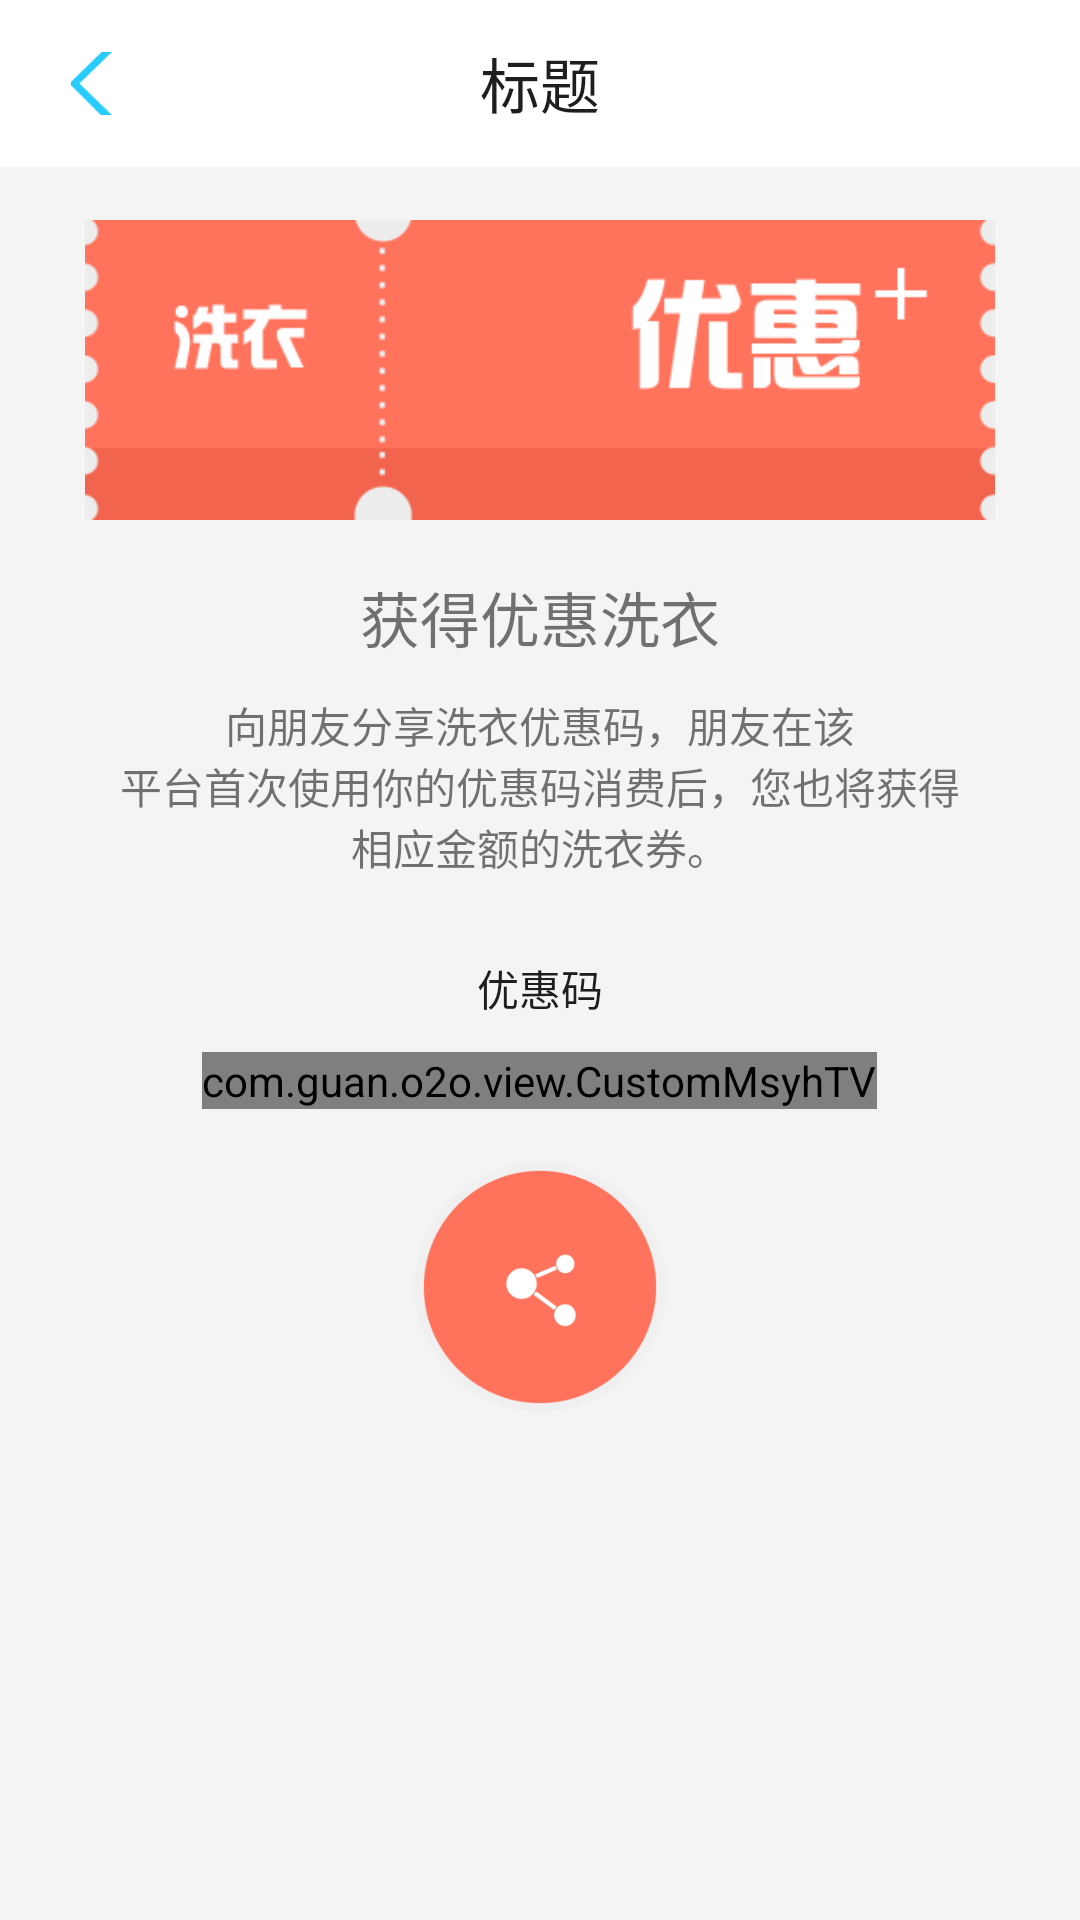

The Android layout XML behind this screen, and the referenced resources:
<!-- AndroidManifest.xml: application theme AppTheme -->
<!-- res/layout/activity_share_code.xml -->
<RelativeLayout xmlns:android="http://schemas.android.com/apk/res/android"
    xmlns:tools="http://schemas.android.com/tools"
    android:layout_width="match_parent"
    android:layout_height="match_parent"
    android:background="@color/bg_grey"
    tools:context="com.guan.o2o.activity.ShareCodeActivity">

    <include
        android:id="@+id/rllyt_title"
        layout="@layout/layout_title"/>

    <ImageView
        android:id="@+id/iv_coupons"
        android:layout_width="match_parent"
        android:layout_height="@dimen/DIMEN_180PX"
        android:layout_below="@id/rllyt_title"
        android:layout_marginTop="@dimen/DIMEN_32PX"
        android:gravity="center_vertical"
        android:paddingEnd="@dimen/DIMEN_40PX"
        android:paddingStart="@dimen/DIMEN_40PX"
        android:src="@mipmap/ic_coupons" />

    <TextView
        android:id="@+id/tv_get_coupons"
        android:layout_width="wrap_content"
        android:layout_height="wrap_content"
        android:layout_centerHorizontal="true"
        android:layout_below="@id/iv_coupons"
        android:layout_marginTop="@dimen/DIMEN_32PX"
        android:text="@string/text_get_coupons"
        android:textSize="@dimen/TEXT_SIZE_20SP" />

    <TextView
        android:id="@+id/tv_describe"
        android:layout_width="wrap_content"
        android:layout_height="wrap_content"
        android:layout_below="@id/tv_get_coupons"
        android:layout_marginTop="@dimen/DIMEN_20PX"
        android:paddingEnd="@dimen/DIMEN_68PX"
        android:paddingStart="@dimen/DIMEN_68PX"
        android:text="@string/text_describe"
        android:gravity="center_horizontal"
        android:textSize="@dimen/TEXT_SIZE_14SP" />

    <TextView
        android:id="@+id/tv_describes"
        android:layout_width="wrap_content"
        android:layout_height="wrap_content"
        android:layout_below="@id/tv_describe"
        android:paddingEnd="@dimen/DIMEN_68PX"
        android:paddingStart="@dimen/DIMEN_68PX"
        android:layout_marginTop="@dimen/DIMEN_0PX"
        android:text="@string/text_describes"
        android:gravity="center_horizontal"
        android:textSize="@dimen/TEXT_SIZE_14SP" />

    <TextView
        android:id="@+id/tv_coupons_code"
        android:layout_width="wrap_content"
        android:layout_height="wrap_content"
        android:layout_centerHorizontal="true"
        android:layout_below="@id/tv_describes"
        android:layout_marginTop="@dimen/DIMEN_48PX"
        android:text="@string/text_coupons_code"
        android:textSize="@dimen/TEXT_SIZE_14SP"
        android:textColor="@color/texts_grey"/>

    <com.guan.o2o.view.CustomMsyhTV
        android:id="@+id/tv_recom_code"
        android:layout_width="wrap_content"
        android:layout_height="wrap_content"
        android:layout_centerHorizontal="true"
        android:layout_below="@id/tv_coupons_code"
        android:layout_marginTop="@dimen/DIMEN_20PX"
        android:text="@string/recom_code"
        android:textSize="@dimen/TEXT_SIZE_22SP"
        android:textColor="@color/price_red"/>

    <ImageView
        android:id="@+id/iv_share"
        android:layout_width="@dimen/DIMEN_150PX"
        android:layout_height="@dimen/DIMEN_150PX"
        android:layout_below="@id/tv_recom_code"
        android:layout_marginTop="@dimen/DIMEN_32PX"
        android:layout_centerHorizontal="true"
        android:paddingEnd="@dimen/DIMEN_32PX"
        android:paddingStart="@dimen/DIMEN_32PX"
        android:background="@drawable/bg_share_selector" />
</RelativeLayout>
<!-- res/layout/layout_title.xml (included above) -->
<?xml version="1.0" encoding="utf-8"?>
<RelativeLayout xmlns:android="http://schemas.android.com/apk/res/android"
    android:id="@+id/rllyt_title"
    android:layout_width="match_parent"
    android:layout_height="@dimen/DIMEN_100PX"
    android:background="@color/white">

    <ImageView
        android:id="@+id/iv_back"
        android:layout_width="@dimen/DIMEN_38PX"
        android:layout_height="@dimen/DIMEN_38PX"
        android:layout_alignParentStart="true"
        android:layout_centerVertical="true"
        android:layout_marginStart="@dimen/DIMEN_36PX"
        android:src="@drawable/bg_back_selector" />

    <TextView
        android:id="@+id/tv_title"
        android:layout_width="wrap_content"
        android:layout_height="wrap_content"
        android:layout_centerInParent="true"
        android:text="@string/title"
        android:textColor="@color/texts_grey"
        android:textSize="@dimen/TEXT_SIZE_20SP" />

</RelativeLayout>
<!-- resources referenced by this layout -->
<resources>
  <color name="bg_grey">#f4f4f4</color>
  <color name="price_red">#ff4d0f</color>
  <color name="texts_grey">#1e1e1e</color>
  <color name="white">#ffffff</color>
  <dimen name="DIMEN_0PX">0dp</dimen>
  <dimen name="DIMEN_100PX">55.55555dp</dimen>
  <dimen name="DIMEN_150PX">83.33333dp</dimen>
  <dimen name="DIMEN_180PX">100dp</dimen>
  <dimen name="DIMEN_20PX">11.11111dp</dimen>
  <dimen name="DIMEN_32PX">17.77778dp</dimen>
  <dimen name="DIMEN_36PX">20dp</dimen>
  <dimen name="DIMEN_38PX">21.11111dp</dimen>
  <dimen name="DIMEN_40PX">22.22222dp</dimen>
  <dimen name="DIMEN_48PX">26.66667dp</dimen>
  <dimen name="DIMEN_68PX">37.77778dp</dimen>
  <dimen name="TEXT_SIZE_14SP">14sp</dimen>
  <dimen name="TEXT_SIZE_20SP">20sp</dimen>
  <dimen name="TEXT_SIZE_22SP">22sp</dimen>
  <!-- drawable bg_back_selector (drawable) -->
  <?xml version="1.0" encoding="utf-8"?>
  <selector xmlns:android="http://schemas.android.com/apk/res/android">
      <item android:drawable="@mipmap/ic_back" android:state_focused="true" android:state_pressed="false" />
      <item android:drawable="@mipmap/ic_back_p" android:state_focused="true" android:state_pressed="true" />
      <item android:drawable="@mipmap/ic_back_p" android:state_focused="false" android:state_pressed="true" />
      <item android:drawable="@mipmap/ic_back" />
  </selector>
  <!-- drawable bg_share_selector (drawable) -->
  <?xml version="1.0" encoding="utf-8"?>
  <selector xmlns:android="http://schemas.android.com/apk/res/android">
      <item android:drawable="@mipmap/ic_share" android:state_focused="true" android:state_pressed="false" />
      <item android:drawable="@mipmap/ic_share_p" android:state_focused="true" android:state_pressed="true" />
      <item android:drawable="@mipmap/ic_share_p" android:state_focused="false" android:state_pressed="true" />
      <item android:drawable="@mipmap/ic_share" />
  </selector>
  <!-- mipmap ic_coupons: png bitmap (mipmap-hdpi, 7826 bytes) -->
  <string name="recom_code">SI9J6Q</string>
  <string name="text_coupons_code">优惠码</string>
  <string name="text_describe">\u3000\u3000\u3000向朋友分享洗衣优惠码，朋友在该\u3000\u3000\u3000</string>
  <string name="text_describes">平台首次使用你的优惠码消费后，您也将获得相应金额的洗衣券。</string>
  <string name="text_get_coupons">获得优惠洗衣</string>
  <string name="title">标题</string>
  <style name="AppTheme" parent="Theme.AppCompat.Light.DarkActionBar">
          
      </style>
</resources>
